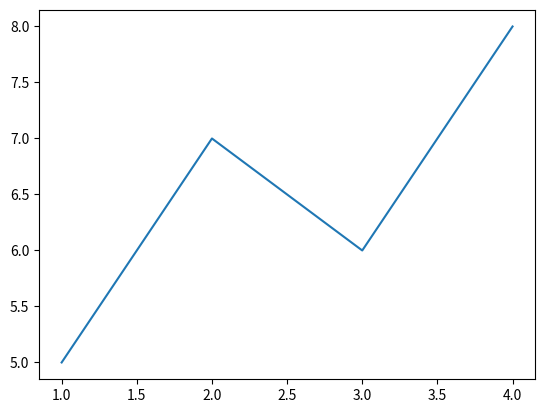

Python code for this plot:
# Simple plot
import matplotlib.pyplot as plt
x_values = [1, 2, 3, 4]
y_values = [5, 7, 6, 8]
plt.plot(x_values, y_values)
# For explicit Figure and Axes manipulation:
# fig, ax = plt.subplots() # Create a Figure with one Axes
# ax.plot(x_values, y_values)
plt.show()
